Labelled photos from "mantarlar", an image-classification folder in akatakan/Edible-Mushroom-Classifier. The possible labels are: yenebilen, yenilebilen, zehirli.

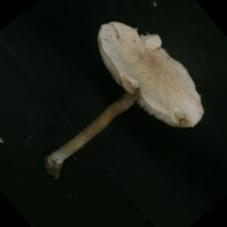
Label: zehirli

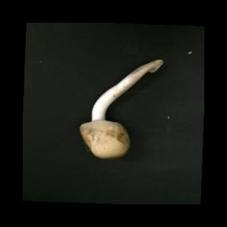
Label: yenilebilen

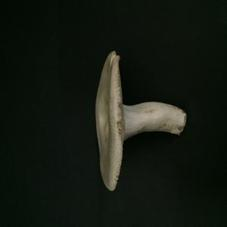
Label: yenebilen

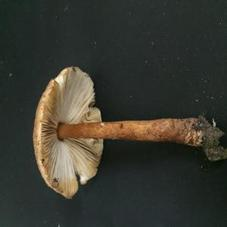
Label: zehirli

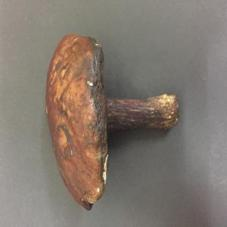
Label: yenebilen

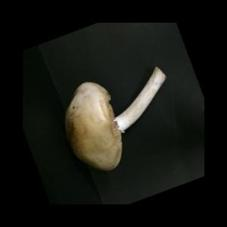
Label: yenebilen
